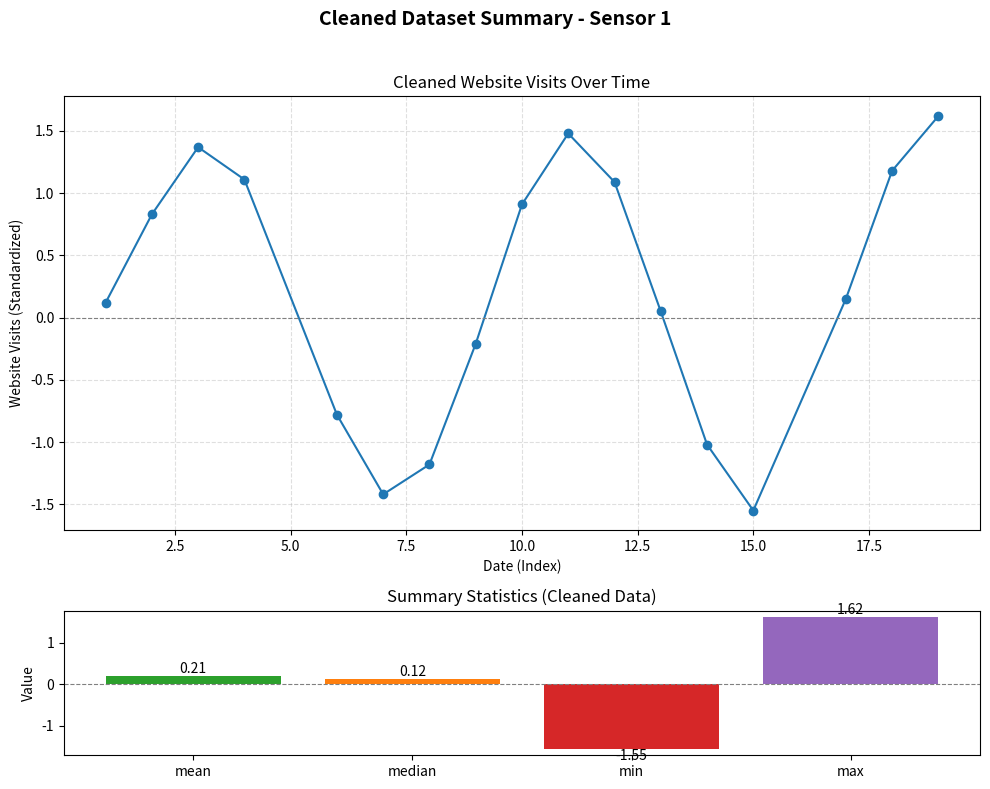

Reproduce this figure in Python.
import pandas as pd
import matplotlib.pyplot as plt
import os

# Reconstruct cleaned dataset from analysis output
cleaned_data = [
    {"Date": "1", "Website_Visits": 0.12},
    {"Date": "2", "Website_Visits": 0.83},
    {"Date": "3", "Website_Visits": 1.37},
    {"Date": "4", "Website_Visits": 1.11},
    {"Date": "6", "Website_Visits": -0.78},
    {"Date": "7", "Website_Visits": -1.42},
    {"Date": "8", "Website_Visits": -1.18},
    {"Date": "9", "Website_Visits": -0.21},
    {"Date": "10", "Website_Visits": 0.91},
    {"Date": "11", "Website_Visits": 1.48},
    {"Date": "12", "Website_Visits": 1.09},
    {"Date": "13", "Website_Visits": 0.05},
    {"Date": "14", "Website_Visits": -1.02},
    {"Date": "15", "Website_Visits": -1.55},
    {"Date": "17", "Website_Visits": 0.15},
    {"Date": "18", "Website_Visits": 1.18},
    {"Date": "19", "Website_Visits": 1.62},
]

stats = {
    "count": 17,
    "mean": 0.2071,
    "median": 0.12,
    "std": 1.0817,
    "min": -1.55,
    "max": 1.62
}

df = pd.DataFrame(cleaned_data)
df["Date"] = df["Date"].astype(int)
df = df.sort_values("Date")

# Prepare figure
fig, axes = plt.subplots(2, 1, figsize=(10, 8), gridspec_kw={"height_ratios": [3, 1]})
fig.suptitle("Cleaned Dataset Summary - Sensor 1", fontsize=14, fontweight="bold")

# Top plot: time series of cleaned Website_Visits
axes[0].plot(df["Date"], df["Website_Visits"], marker="o", linestyle="-", color="tab:blue")
axes[0].axhline(0, color="gray", linewidth=0.8, linestyle="--")
axes[0].set_xlabel("Date (Index)")
axes[0].set_ylabel("Website Visits (Standardized)")
axes[0].set_title("Cleaned Website Visits Over Time")
axes[0].grid(True, linestyle="--", alpha=0.4)

# Bottom plot: bar chart of summary statistics
stat_names = ["mean", "median", "min", "max"]
stat_values = [stats["mean"], stats["median"], stats["min"], stats["max"]]
bar_colors = ["tab:green", "tab:orange", "tab:red", "tab:purple"]

axes[1].bar(stat_names, stat_values, color=bar_colors)
axes[1].axhline(0, color="gray", linewidth=0.8, linestyle="--")
axes[1].set_ylabel("Value")
axes[1].set_title("Summary Statistics (Cleaned Data)")
for i, v in enumerate(stat_values):
    axes[1].text(i, v, f"{v:.2f}", ha="center", va="bottom" if v >= 0 else "top")

plt.tight_layout(rect=[0, 0, 1, 0.96])

# Ensure artifacts directory exists and save figure
output_path = "artifacts/data_visualization_data-Sensor-1.png"
os.makedirs(os.path.dirname(output_path), exist_ok=True)
plt.savefig(output_path, dpi=300)
plt.close(fig)
